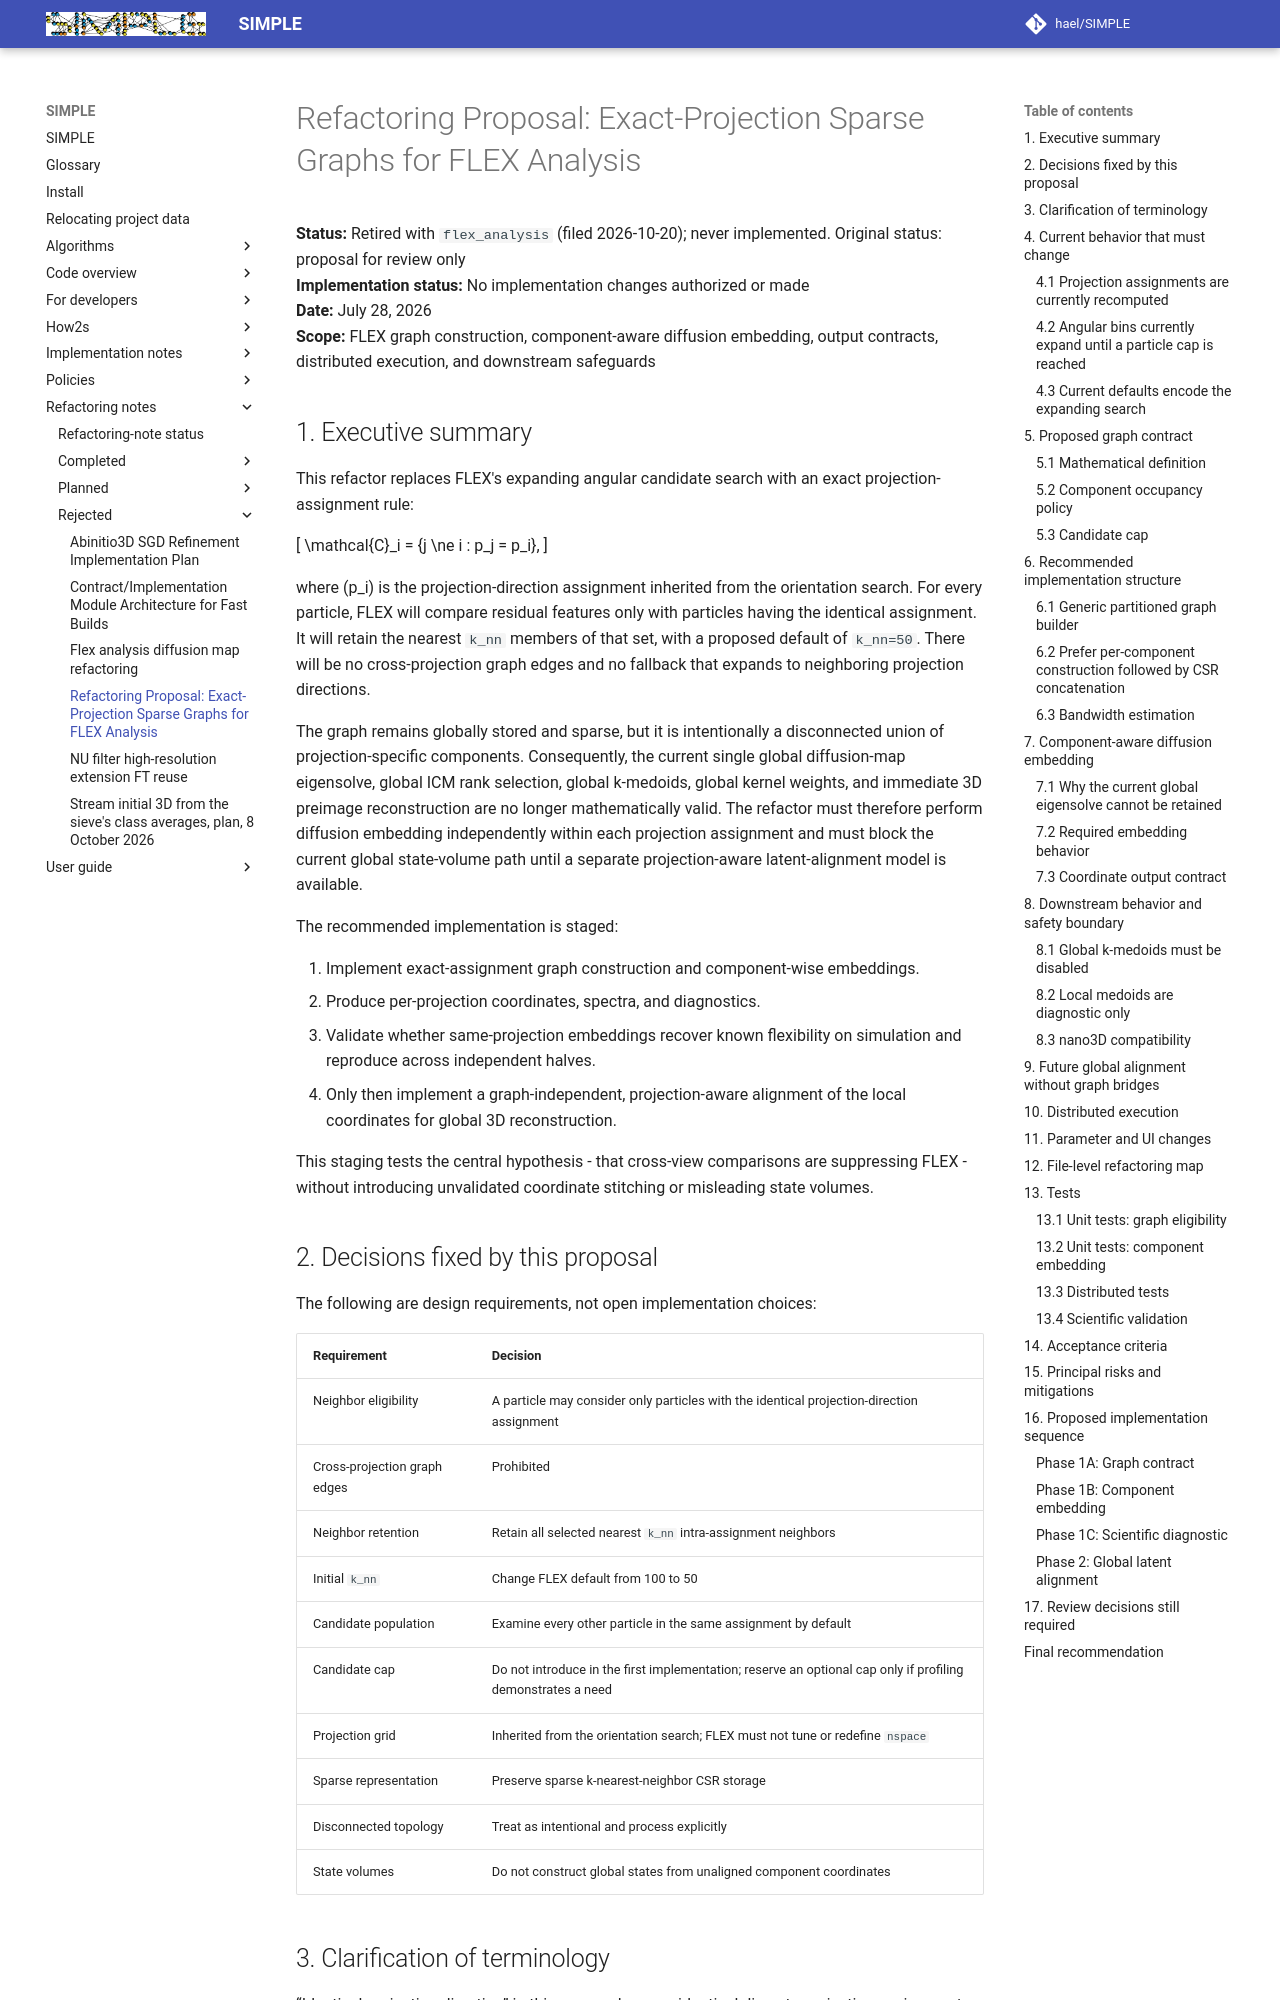

repository: hael/SIMPLE · page: refactoring_notes/rejected/flex_exact_projection_graph_refactor.html · generator: mkdocs

# Refactoring Proposal: Exact-Projection Sparse Graphs for FLEX Analysis

**Status:** Retired with `flex_analysis` (filed 2026-10-20); never implemented. Original status: proposal for review only  
**Implementation status:** No implementation changes authorized or made  
**Date:** July 28, 2026  
**Scope:** FLEX graph construction, component-aware diffusion embedding, output contracts, distributed execution, and downstream safeguards

## 1. Executive summary

This refactor replaces FLEX's expanding angular candidate search with an exact projection-assignment rule:

\[
\mathcal{C}_i = \{j \ne i : p_j = p_i\},
\]

where \(p_i\) is the projection-direction assignment inherited from the orientation search. For every particle, FLEX will compare residual features only with particles having the identical assignment. It will retain the nearest `k_nn` members of that set, with a proposed default of `k_nn=50`. There will be no cross-projection graph edges and no fallback that expands to neighboring projection directions.

The graph remains globally stored and sparse, but it is intentionally a disconnected union of projection-specific components. Consequently, the current single global diffusion-map eigensolve, global ICM rank selection, global k-medoids, global kernel weights, and immediate 3D preimage reconstruction are no longer mathematically valid. The refactor must therefore perform diffusion embedding independently within each projection assignment and must block the current global state-volume path until a separate projection-aware latent-alignment model is available.

The recommended implementation is staged:

1. Implement exact-assignment graph construction and component-wise embeddings.
2. Produce per-projection coordinates, spectra, and diagnostics.
3. Validate whether same-projection embeddings recover known flexibility on simulation and reproduce across independent halves.
4. Only then implement a graph-independent, projection-aware alignment of the local coordinates for global 3D reconstruction.

This staging tests the central hypothesis - that cross-view comparisons are suppressing FLEX - without introducing unvalidated coordinate stitching or misleading state volumes.
